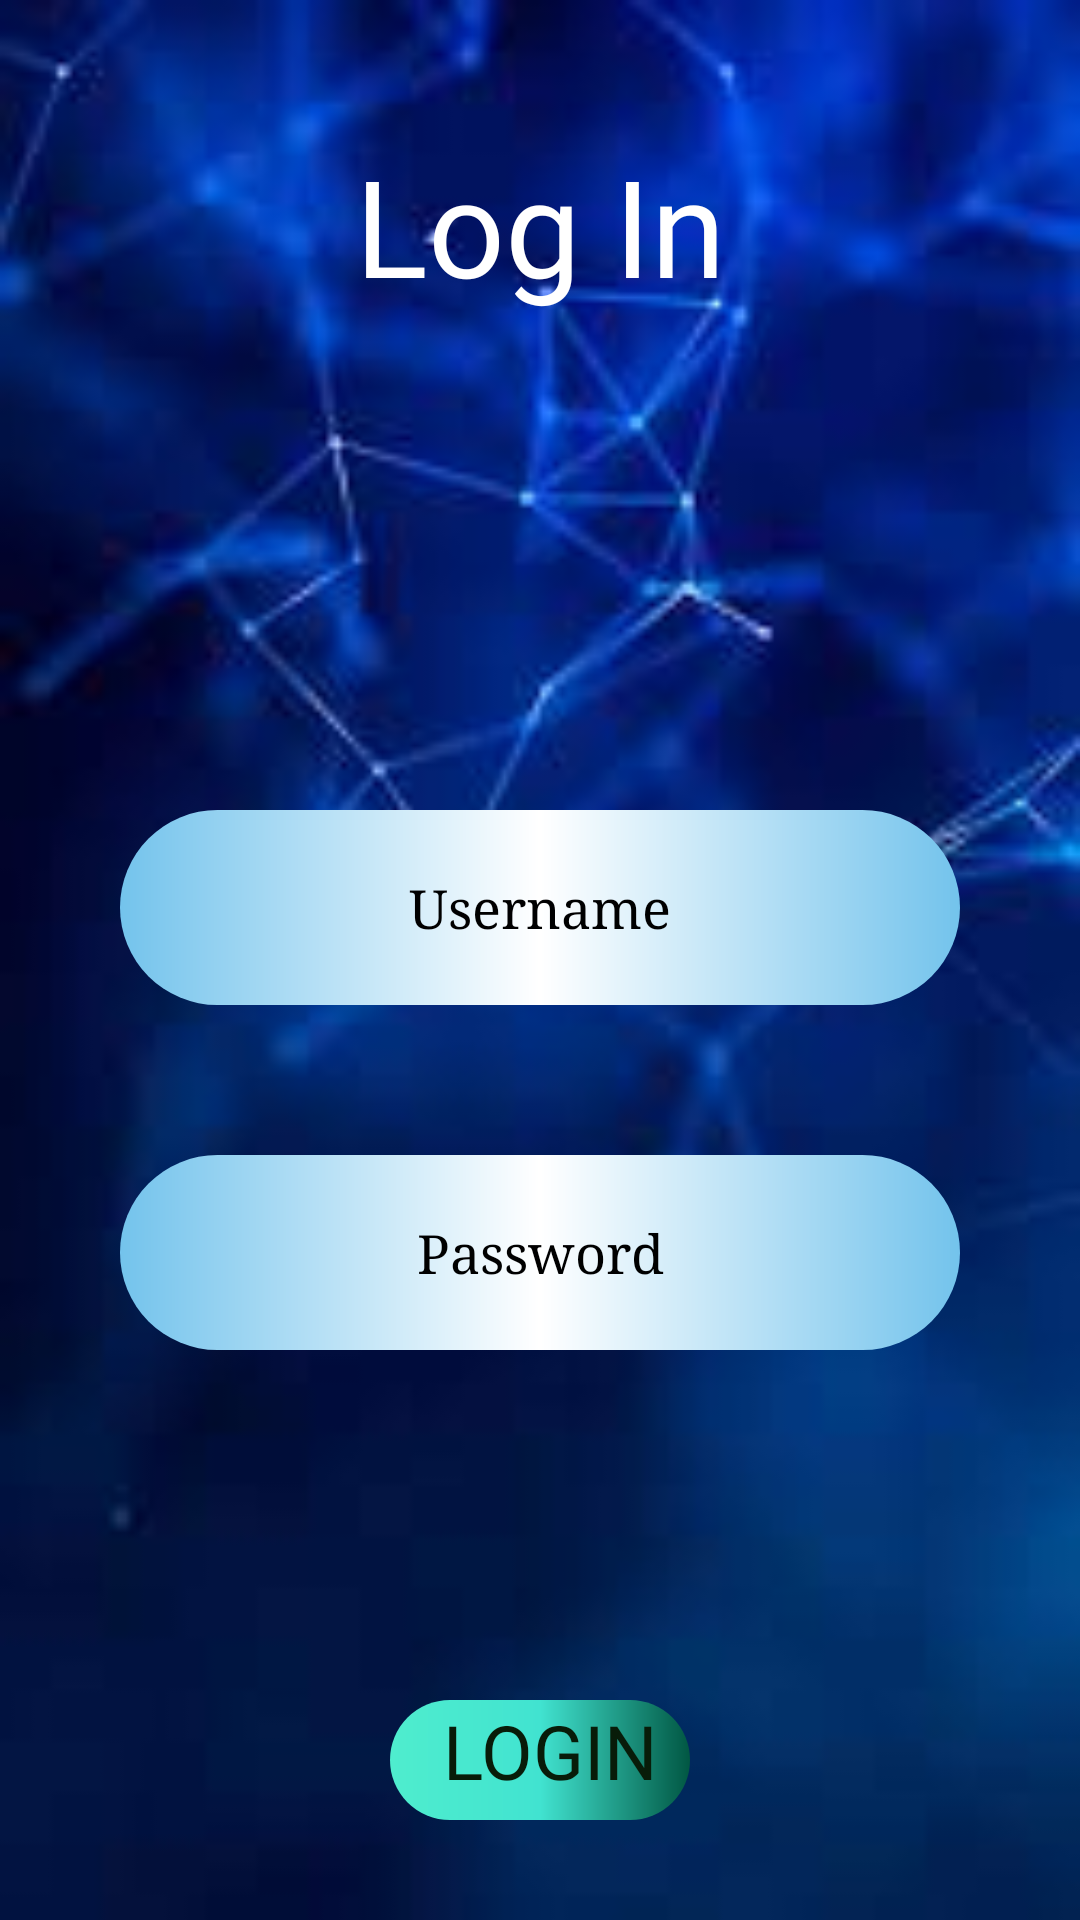

The Android layout XML behind this screen, and the referenced resources:
<!-- AndroidManifest.xml: application theme Theme.BarangayPayrollManagementSystem -->
<!-- res/layout/activity_login.xml -->
<?xml version="1.0" encoding="utf-8"?>
<LinearLayout xmlns:android="http://schemas.android.com/apk/res/android"
    xmlns:app="http://schemas.android.com/apk/res-auto"
    xmlns:tools="http://schemas.android.com/tools"
    android:layout_width="match_parent"
    android:layout_height="match_parent"
    android:background="@drawable/login2"
    android:orientation="vertical"
    >

    <TextView
        android:layout_width="match_parent"
        android:layout_height="250dp"
        android:layout_marginBottom="20dp"
        android:fontFamily="@font/abril_fatface"
        android:paddingVertical="45dp"
        android:text="Log In"
        android:textAlignment="center"
        android:textColor="#ffff"
        android:textSize="45sp" />


    <EditText
        android:id="@+id/Euser"
        android:layout_width="match_parent"
        android:layout_height="65dp"
        android:layout_marginHorizontal="40dp"
        android:layout_marginBottom="50dp"
        android:background="@drawable/edittext"
        android:hint="Username"
        android:fontFamily="serif"
        android:inputType="text"
        android:textAlignment="center"
        android:textColor="@color/black"
        android:textColorHint="@color/black" />

    <EditText
        android:id="@+id/Epass"
        android:layout_width="match_parent"
        android:layout_height="65dp"
        android:layout_marginHorizontal="40dp"
        android:layout_marginBottom="50dp"
        android:fontFamily="serif"
        android:background="@drawable/edittext"
        android:textAlignment="center"
        android:hint="Password"
        android:hyphenationFrequency="none"
        android:inputType="textPassword"
        android:textColor="@color/black"
        android:textColorHint="@color/black" />

    <TextView
        android:layout_width="match_parent"
        android:layout_height="wrap_content"
        android:text="       "
        android:textSize="50dp"
        android:textAlignment="center"
        />

    <TextView
        android:id="@+id/Tlogin"
        android:layout_width="match_parent"
        android:layout_height="40dp"
        android:layout_marginHorizontal="130dp"
        android:background="@drawable/btn"
        android:fontFamily="@font/archivo_semibold"
        android:text=" LOGIN"
        android:textAlignment="center"
        android:textColor="#081C09"
        android:textSize="25sp" />


</LinearLayout>
<!-- resources referenced by this layout -->
<resources>
  <!-- drawable btn (drawable) -->
  <?xml version="1.0" encoding="utf-8"?>
  <shape xmlns:android="http://schemas.android.com/apk/res/android">
  
      <gradient
          android:startColor="#4FEDCE"
          android:centerColor="#41E3D0"
          android:endColor="#015743">
  
      </gradient>
  
      <corners
          android:radius="30dp">
  
      </corners>
  
  </shape>
  <!-- drawable edittext (drawable) -->
  <?xml version="1.0" encoding="utf-8"?>
  <shape xmlns:android="http://schemas.android.com/apk/res/android">
  
      <gradient
          android:startColor="#73C3EC"
          android:centerColor="#fff"
          android:endColor="#73C3EC"
          > </gradient>
  
      <corners
          android:radius="50dp">
      </corners>
  
  </shape>
  <!-- drawable login2: jpg bitmap (drawable, 4271 bytes) -->
  <style name="Theme.BarangayPayrollManagementSystem" parent="Base.Theme.BarangayPayrollManagementSystem" />
  <style name="Base.Theme.BarangayPayrollManagementSystem" parent="Theme.Material3.DayNight.NoActionBar">
          
          
      </style>
  <!-- not gathered from this repository: default colours our renderer supplied (Android Studio template values) -->
  <color name="black">#FF000000</color>
</resources>
